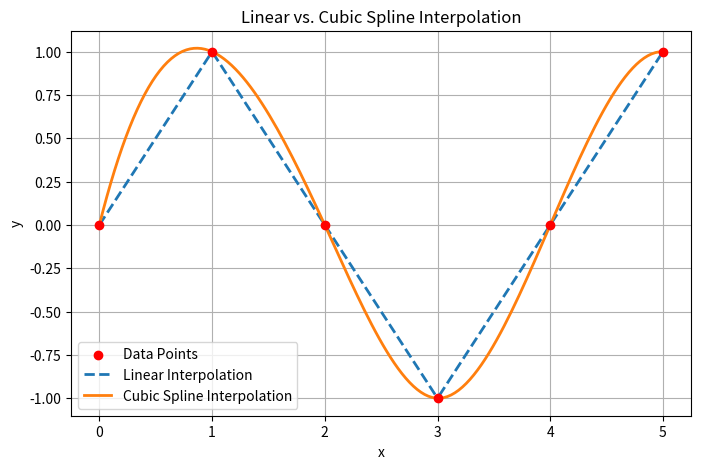

Here is the Python script that generated this plot:
#!/usr/bin/python3.8
#####################################
#
# Class 12: Numerical Differentiation II
# Author: M Joyce
#
#####################################

import numpy as np
import matplotlib.pyplot as plt
from scipy.interpolate import interp1d, CubicSpline

# some data
x = np.array([0, 1, 2, 3, 4, 5])
y = np.array([0, 1, 0, -1, 0, 1])  

# Define fine-grained x-values for interpolation
x_domain = np.linspace(min(x), max(x), 150)

# Linear Interpolation
linear_interp = interp1d(x, y, kind='linear')
y_linear = linear_interp(x_domain)

# Cubic Spline Interpolation
cubic_spline = CubicSpline(x, y)
y_cubic = cubic_spline(x_domain)

# Plot the results
plt.figure(figsize=(8, 5))
plt.scatter(x, y, color='red', label='Data Points', zorder=3)
plt.plot(x_domain, y_linear, '--', label='Linear Interpolation', linewidth=2)
plt.plot(x_domain, y_cubic, label='Cubic Spline Interpolation', linewidth=2)
plt.legend()
plt.xlabel('x')
plt.ylabel('y')
plt.title('Linear vs. Cubic Spline Interpolation')
plt.grid(True)
plt.show()